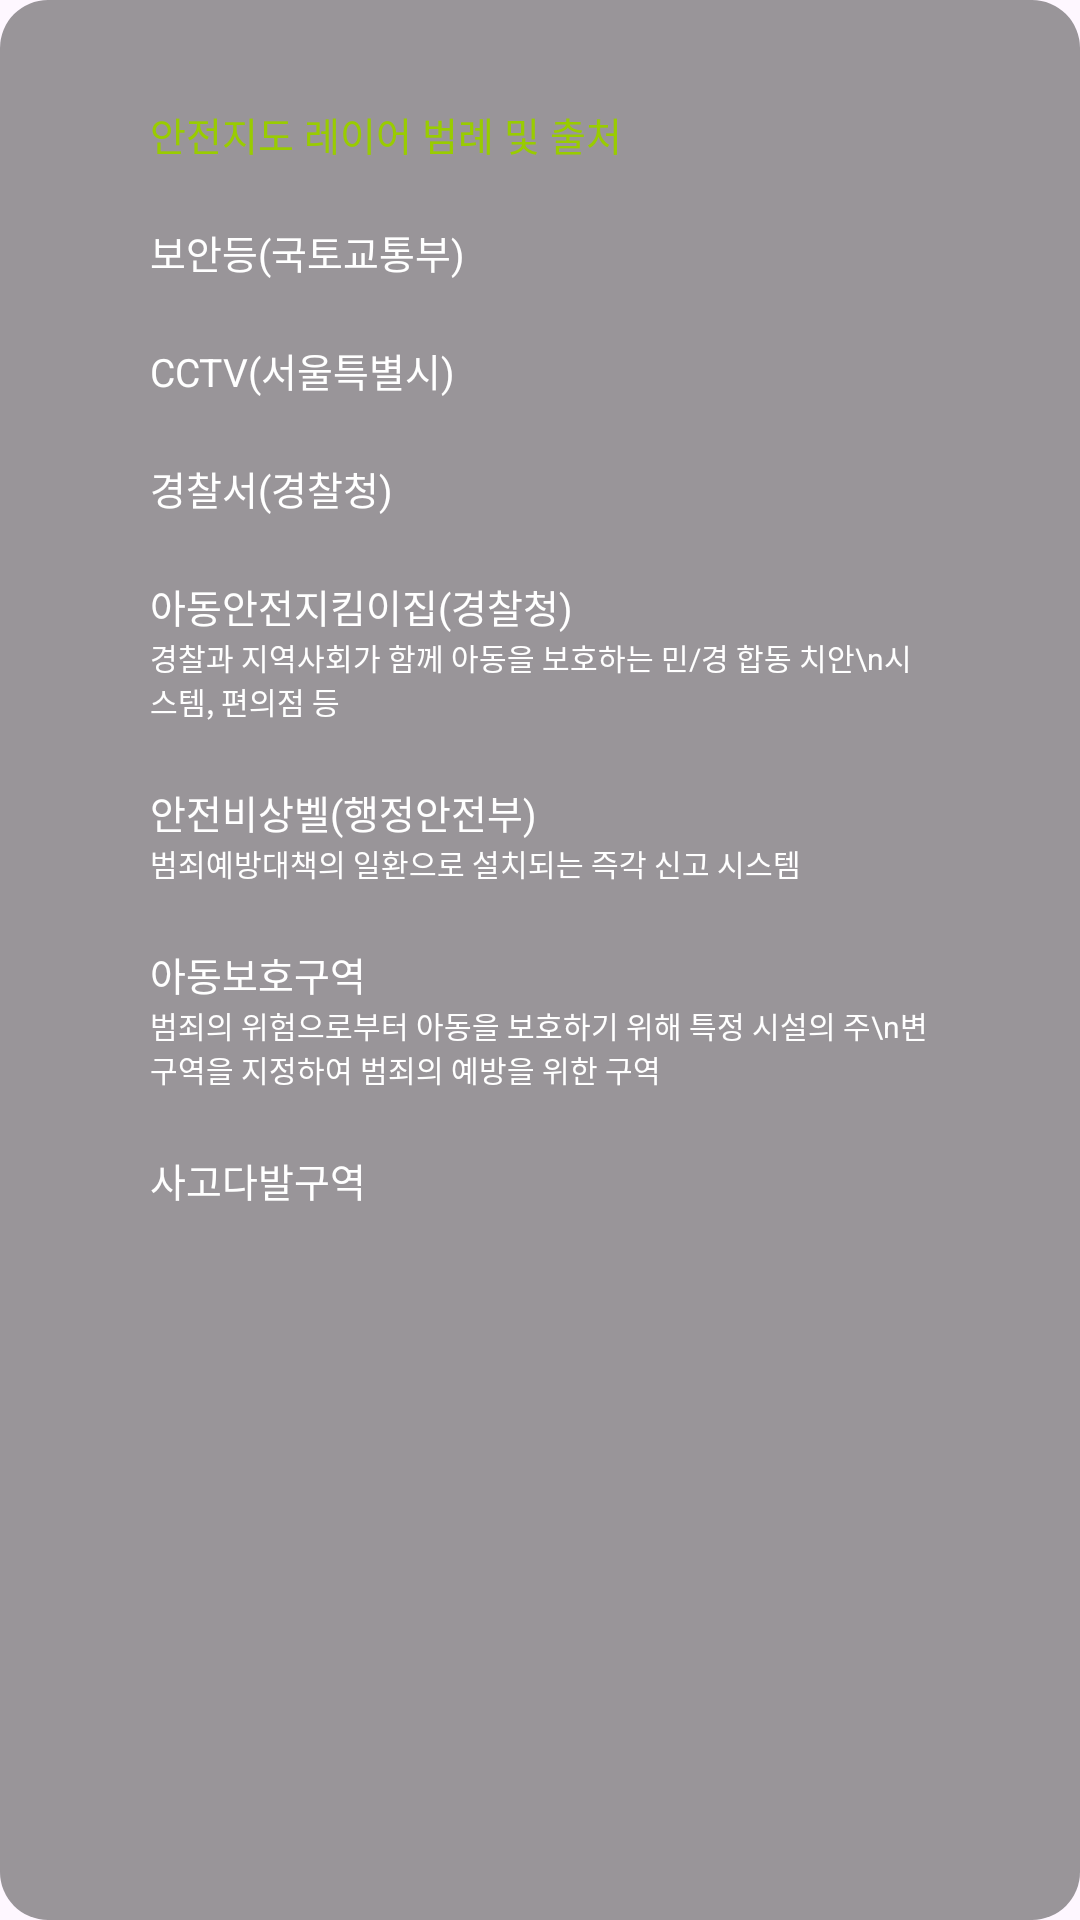

The Android layout XML behind this screen, and the referenced resources:
<!-- AndroidManifest.xml: application theme Theme.Eyekeep -->
<!-- res/layout/dialog_legend_explanation.xml -->
<?xml version="1.0" encoding="utf-8"?>
<LinearLayout xmlns:android="http://schemas.android.com/apk/res/android"
    xmlns:app="http://schemas.android.com/apk/res-auto"
    android:layout_width="wrap_content"
    android:layout_height="wrap_content"
    android:orientation="vertical"
    android:minWidth="300dp"
    android:padding="10dp"
    android:background="@drawable/custom_dialog_legend_explanation"
    >

    <LinearLayout
        android:layout_width="wrap_content"
        android:layout_height="wrap_content"
        android:orientation="horizontal"
        android:padding="10dp"
        android:layout_marginLeft="30dp"
        android:layout_marginRight="30dp">

        <TextView
            android:id="@+id/dialog_text"
            android:layout_width="220dp"
            android:layout_height="wrap_content"
            android:text="안전지도 레이어 범례 및 출처"
            android:textSize="13sp"
            android:textColor="@android:color/holo_green_light"
            android:layout_marginTop="15dp"

            />
        <ImageButton
            android:id="@+id/dialog_close_button"
            android:layout_width="wrap_content"
            android:layout_height="wrap_content"
            android:background="@drawable/image_btn_close_tab"
            android:visibility="gone"
            android:layout_marginTop="10dp"
            />
    </LinearLayout>



    

    <LinearLayout
        android:layout_width="wrap_content"
        android:layout_height="wrap_content"
        android:padding="10dp"
        android:layout_marginLeft="30dp"
        android:layout_marginRight="30dp">

    <TextView
        android:id="@+id/dialog_text1"
        android:layout_width="match_parent"
        android:layout_height="wrap_content"
        android:text="보안등(국토교통부)"
        android:textSize="13sp"
        android:textColor="@android:color/white"
        />

    </LinearLayout>

    <LinearLayout
        android:layout_width="wrap_content"
        android:layout_height="wrap_content"
        android:padding="10dp"
        android:layout_marginLeft="30dp"
        android:layout_marginRight="30dp">

        <TextView
            android:id="@+id/dialog_text2"
            android:layout_width="match_parent"
            android:layout_height="wrap_content"
            android:text="CCTV(서울특별시)"
            android:textSize="13sp"
            android:textColor="@android:color/white" />

    </LinearLayout>

    <LinearLayout
        android:layout_width="wrap_content"
        android:layout_height="wrap_content"
        android:padding="10dp"
        android:layout_marginLeft="30dp"
        android:layout_marginRight="30dp">

        <TextView
            android:id="@+id/dialog_tex3"
            android:layout_width="match_parent"
            android:layout_height="wrap_content"
            android:text="경찰서(경찰청)"
            android:textSize="13sp"
            android:textColor="@android:color/white" />

    </LinearLayout>

    <LinearLayout
        android:layout_width="wrap_content"
        android:layout_height="wrap_content"
        android:padding="10dp"
        android:orientation="vertical"
        android:layout_marginLeft="30dp"
        android:layout_marginRight="30dp">

        <TextView
            android:id="@+id/dialog_text4"
            android:layout_width="match_parent"
            android:layout_height="wrap_content"
            android:text="아동안전지킴이집(경찰청)"
            android:textSize="13sp"

            android:textColor="@android:color/white" />

        <TextView
            android:id="@+id/dialog_text4.5"
            android:layout_width="match_parent"
            android:layout_height="wrap_content"
            android:text="경찰과 지역사회가 함께 아동을 보호하는 민/경 합동 치안\n시스템, 편의점 등 "
            android:textSize="10sp"
            android:textColor="@android:color/white" />

    </LinearLayout>

    <LinearLayout
        android:layout_width="wrap_content"
        android:layout_height="wrap_content"
        android:padding="10dp"
        android:orientation="vertical"
        android:layout_marginLeft="30dp"
        android:layout_marginRight="30dp">

        <TextView
            android:id="@+id/dialog_text5"
            android:layout_width="match_parent"
            android:layout_height="wrap_content"
            android:text="안전비상벨(행정안전부)"
            android:textSize="13sp"
            android:textColorLink="@color/white"
            android:textColor="@android:color/white" />

        <TextView
            android:id="@+id/dialog_text5.5"
            android:layout_width="match_parent"
            android:layout_height="wrap_content"
            android:text="범죄예방대책의 일환으로 설치되는 즉각 신고 시스템"
            android:textSize="10sp"
            android:textColor="@android:color/white" />

    </LinearLayout>

    <LinearLayout
        android:layout_width="wrap_content"
        android:layout_height="wrap_content"
        android:orientation="vertical"
        android:padding="10dp"
        android:layout_marginLeft="30dp"
        android:layout_marginRight="30dp">

        <TextView
            android:id="@+id/dialog_text6"
            android:layout_width="match_parent"
            android:layout_height="wrap_content"
            android:text="아동보호구역"
            android:textSize="13sp"
            android:textColorLink="@color/white"
            android:textColor="@android:color/white" />

        <TextView
            android:id="@+id/dialog_text6.5"
            android:layout_width="match_parent"
            android:layout_height="wrap_content"
            android:text="범죄의 위험으로부터 아동을 보호하기 위해 특정 시설의 주\n변 구역을 지정하여 범죄의 예방을 위한 구역"
            android:textSize="10sp"
            android:textColor="@android:color/white" />

    </LinearLayout>

    <LinearLayout
        android:layout_width="wrap_content"
        android:layout_height="wrap_content"
        android:padding="10dp"
        android:layout_marginLeft="30dp"
        android:layout_marginRight="30dp"
        android:layout_marginBottom="30dp">

        <TextView
            android:id="@+id/dialog_text7"
            android:layout_width="match_parent"
            android:layout_height="wrap_content"
            android:text="사고다발구역"
            android:textSize="13sp"
            android:textColorLink="@color/white"
            android:textColor="@android:color/white" />



    </LinearLayout>



    


</LinearLayout>
<!-- resources referenced by this layout -->
<resources>
  <color name="white">#FFFFFFFF</color>
  <!-- drawable custom_dialog_legend_explanation (drawable) -->
  <?xml version="1.0" encoding="utf-8"?>
  <shape xmlns:android="http://schemas.android.com/apk/res/android">
      <solid android:color="#66000000"/> 
      <corners android:radius="16dp"/> 
  </shape>
  <!-- drawable image_btn_close_tab: png bitmap (drawable, 244 bytes) -->
  <style name="Theme.Eyekeep" parent="Base.Theme.Eyekeep" />
  <style name="Base.Theme.Eyekeep" parent="Theme.Material3.DayNight.NoActionBar">
          
          
      </style>
</resources>
